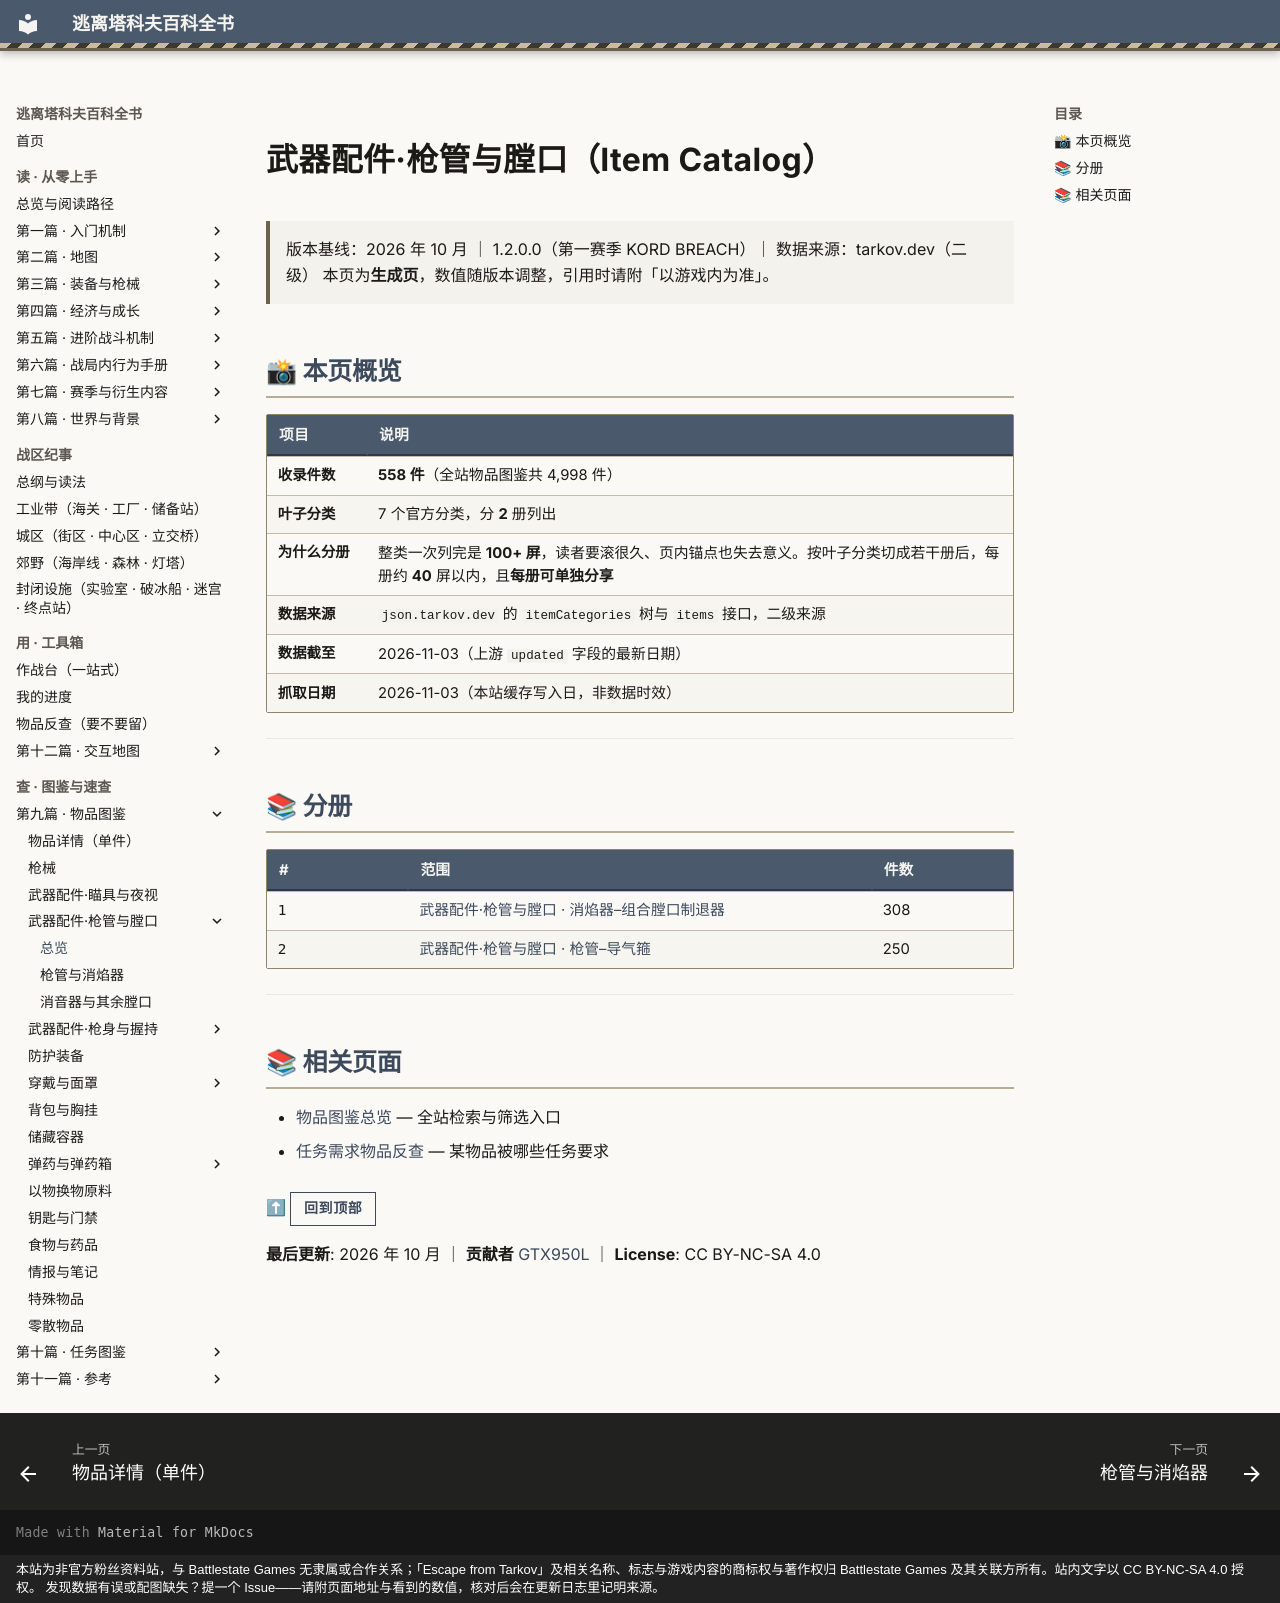

repository: GTX950L/tarkov-encyclopedia · page: catalog/mods-barrel/index.html · generator: mkdocs · copyright: 本站为非官方粉丝资料站，与 Battlestate Games 无隶属或合作关系；「Escape from Tarkov」及相关名称、标志与游戏内容的商标权与著作权归 Battlestate Games 及其关联方所有。站内文字以 CC BY-NC-SA 4.0 授权。 发现数据有误或配图缺失？提一个 Issue——请附页面地址与看到的数值，核对后会在更新日志里记明来源。

---
title: "武器配件·枪管与膛口"  # 自动生成
description: "武器配件·枪管与膛口：收录 558 件，7 个官方分类，含名称、重量、占格与商人价格"  # 自动生成
tags:
  - 物品
  - 索引
---

# 武器配件·枪管与膛口（Item Catalog）

> 版本基线：2026 年 10 月 ｜ 1.2.0.0（第一赛季 KORD BREACH）｜ 数据来源：tarkov.dev（二级）
> 本页为**生成页**，数值随版本调整，引用时请附「以游戏内为准」。

<a id="top"></a>

## 📸 本页概览

| 项目 | 说明 |
|------|------|
| **收录件数** | **558 件**（全站物品图鉴共 4,998 件） |
| **叶子分类** | 7 个官方分类，分 **2** 册列出 |
| **为什么分册** | 整类一次列完是 **100+ 屏**，读者要滚很久、页内锚点也失去意义。按叶子分类切成若干册后，每册约 **40** 屏以内，且**每册可单独分享** |
| **数据来源** | `json.tarkov.dev` 的 `itemCategories` 树与 `items` 接口，二级来源 |
| **数据截至** | 2026-11-03（上游 `updated` 字段的最新日期） |
| **抓取日期** | 2026-11-03（本站缓存写入日，非数据时效） |

---

## 📚 分册

| # | 范围 | 件数 |
|---|------|------|
| 1 | [武器配件·枪管与膛口 · 消焰器–组合膛口制退器](mods-barrel-1.md) | 308 |
| 2 | [武器配件·枪管与膛口 · 枪管–导气箍](mods-barrel-2.md) | 250 |

---

## 📚 相关页面

- [物品图鉴总览](index.md) — 全站检索与筛选入口
- [任务需求物品反查](../quests/item-lookup.md) — 某物品被哪些任务要求

⬆ **[回到顶部](#top)**

**最后更新**: 2026 年 10 月 ｜ **贡献者** [GTX950L](https://github.com/GTX950L) ｜ **License**: CC BY-NC-SA 4.0
